Run: headless pygame with SDL's dummy video driver; simulated clock (each Clock.tick advances the game by its frame time, no real sleeping); random seed 0; keys injected as events and as key.get_pressed() state; no mouse input.
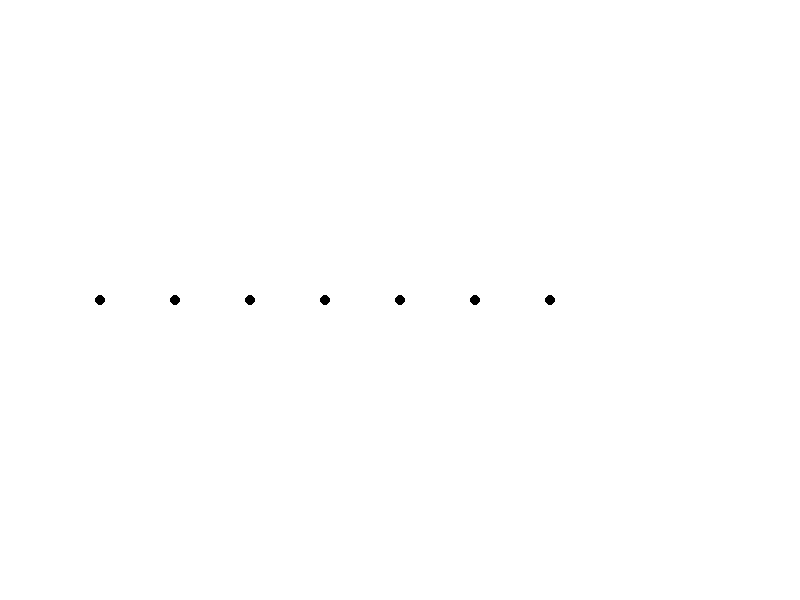
Frame 1 of 4 · flips 1–60 · no input
Frame 2 of 4 · flips 61–180 · tapped SPACE, RETURN · held RIGHT (→), D · screen unchanged from frame 1, image omitted
Frame 3 of 4 · flips 181–300 · held DOWN (↓), S · screen unchanged from frame 2, image omitted
Frame 4 of 4 · flips 301–420 · held LEFT (←), A, UP (↑), W · screen unchanged from frame 3, image omitted

The pygame program that drew these frames:

import pygame
import sys

# Initialize pygame
pygame.init()

# Set up the screen dimensions
screen_width = 800
screen_height = 600

# Create the screen
screen = pygame.display.set_mode((screen_width, screen_height))
pygame.display.set_caption("Pygame Window")



ropePointA = pygame.Vector2(100, 300)
ropePointB = pygame.Vector2(700, 300)

ropePointNum = 8
ropeLength = 600
ropePoints = []
segmentError = 50
segmentLength = ropeLength / ropePointNum + segmentError

for i in range(ropePointNum):
    ropePoints.append(pygame.Vector2(ropePointA.x + (ropeLength / ropePointNum) * i, ropePointA.y))




# Main loop
running = True
while running:
    for event in pygame.event.get():
        if event.type == pygame.QUIT:
            running = False

    # Fill the screen with a color (e.g., white)
    screen.fill((255, 255, 255))

    for i in range(ropePointNum - 1):
        pygame.draw.circle(screen, pygame.color.Color(0,0,0), ropePoints[i], 5)

    # Update the display
    pygame.display.flip()

# Quit pygame
pygame.quit()
sys.exit()
